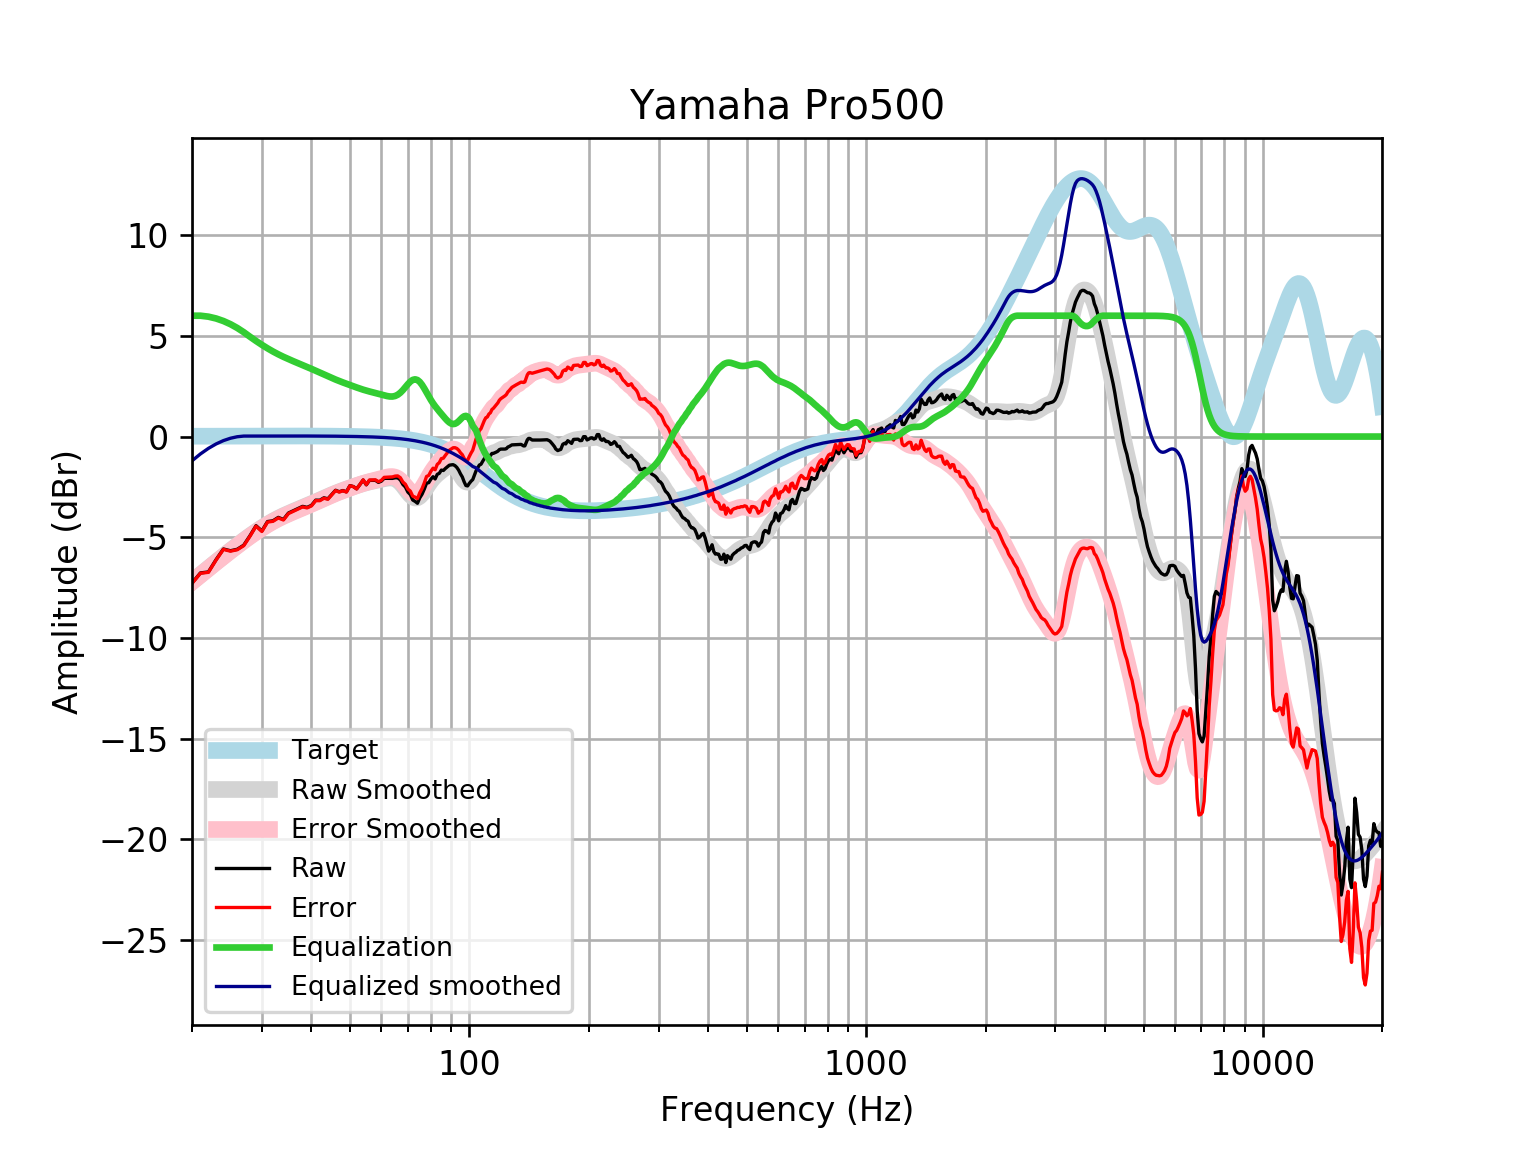

The file beside this chart, header and first rows:
frequency, raw, error, smoothed, error_smoothed, equalization, equalized_raw, equalized_smoothed, target
20, -7.275, -7.292, -7.205, -7.221, 6.0, -1.275, -1.205, 0.01648
21, -6.771, -6.789, -6.863, -6.881, 6, -0.7711, -0.8633, 0.01765
22, -6.721, -6.74, -6.538, -6.557, 5.952, -0.769, -0.5862, 0.01876
23, -6.11, -6.129, -6.23, -6.249, 5.862, -0.2474, -0.3673, 0.01983
24, -5.581, -5.602, -5.937, -5.958, 5.736, 0.1548, -0.201, 0.02084
25, -5.669, -5.691, -5.662, -5.683, 5.578, -0.09041, -0.08325, 0.02179
26, -5.597, -5.62, -5.402, -5.425, 5.393, -0.2043, -0.00955, 0.02269
27, -5.395, -5.418, -5.159, -5.182, 5.182, -0.2121, 0.02355, 0.02353
28, -4.923, -4.947, -4.932, -4.956, 4.956, 0.0331, 0.02433, 0.02431
29, -4.427, -4.452, -4.721, -4.746, 4.746, 0.3198, 0.02504, 0.02502
30, -4.686, -4.712, -4.528, -4.554, 4.554, -0.1323, 0.02567, 0.02566
31, -4.22, -4.246, -4.353, -4.38, 4.38, 0.1596, 0.02623, 0.02622
32, -4.181, -4.208, -4.196, -4.223, 4.223, 0.0422, 0.02668, 0.02668
33, -4.014, -4.041, -4.056, -4.083, 4.083, 0.06949, 0.02704, 0.02704
34, -4.115, -4.142, -3.931, -3.958, 3.958, -0.1568, 0.02728, 0.02728
35, -3.797, -3.824, -3.818, -3.845, 3.845, 0.0486, 0.0274, 0.0274
36, -3.684, -3.711, -3.714, -3.741, 3.741, 0.05728, 0.02739, 0.02739
37, -3.574, -3.601, -3.616, -3.643, 3.643, 0.06863, 0.02723, 0.02723
38, -3.466, -3.493, -3.521, -3.548, 3.548, 0.082, 0.02691, 0.02692
39, -3.516, -3.543, -3.428, -3.454, 3.454, -0.06215, 0.02643, 0.02644
40, -3.417, -3.443, -3.335, -3.361, 3.361, -0.05683, 0.02578, 0.02579
41, -3.157, -3.182, -3.242, -3.267, 3.267, 0.1105, 0.02495, 0.02496
42, -3.16, -3.184, -3.15, -3.174, 3.174, 0.01425, 0.02393, 0.02393
43, -3.041, -3.063, -3.06, -3.083, 3.083, 0.04219, 0.02272, 0.02272
44, -3.091, -3.113, -2.973, -2.994, 2.994, -0.09687, 0.0213, 0.0213
45, -2.872, -2.892, -2.891, -2.91, 2.91, 0.03786, 0.01968, 0.01967
46, -2.666, -2.684, -2.813, -2.831, 2.831, 0.165, 0.01785, 0.01783
47, -2.74, -2.756, -2.741, -2.757, 2.757, 0.01654, 0.01579, 0.01577
48, -2.679, -2.693, -2.674, -2.687, 2.687, 0.007905, 0.0135, 0.01347
49, -2.745, -2.756, -2.61, -2.621, 2.621, -0.1233, 0.01097, 0.01094
50, -2.435, -2.443, -2.55, -2.558, 2.558, 0.1225, 0.008186, 0.008144
51, -2.482, -2.487, -2.491, -2.496, 2.496, 0.01412, 0.005126, 0.00508
52, -2.596, -2.598, -2.435, -2.436, 2.436, -0.1599, 0.001774, 0.001724
53, -2.38, -2.378, -2.382, -2.38, 2.38, 0.0001162, -0.001894, -0.001946
54, -2.157, -2.151, -2.333, -2.327, 2.327, 0.1704, -0.005905, -0.005958
55, -2.397, -2.387, -2.29, -2.28, 2.28, -0.1171, -0.01029, -0.01034
56, -2.175, -2.16, -2.253, -2.237, 2.237, 0.06247, -0.01508, -0.01514
57, -2.175, -2.154, -2.219, -2.199, 2.199, 0.02398, -0.02033, -0.02038
58, -2.175, -2.149, -2.188, -2.162, 2.162, -0.01298, -0.02607, -0.02611
59, -2.275, -2.243, -2.157, -2.124, 2.124, -0.1507, -0.03234, -0.03238
60, -2.215, -2.175, -2.125, -2.085, 2.085, -0.1293, -0.03921, -0.03925
61, -2.073, -2.026, -2.093, -2.047, 2.047, -0.0261, -0.04672, -0.04675
62, -2.073, -2.018, -2.067, -2.012, 2.012, -0.06065, -0.05494, -0.05496
63, -2.074, -2.01, -2.053, -1.989, 1.989, -0.08473, -0.06392, -0.06393
64, -2.076, -2.003, -2.061, -1.987, 1.987, -0.08936, -0.07372, -0.07373
65, -2.048, -1.963, -2.099, -2.014, 2.014, -0.03335, -0.0844, -0.08441
66, -2.049, -1.953, -2.173, -2.077, 2.077, 0.02757, -0.09604, -0.09603
67, -2.152, -2.043, -2.284, -2.176, 2.176, 0.02344, -0.1087, -0.1087
68, -2.379, -2.257, -2.428, -2.305, 2.305, -0.07382, -0.1224, -0.1224
69, -2.506, -2.369, -2.591, -2.453, 2.453, -0.05298, -0.1372, -0.1372
70, -2.757, -2.604, -2.754, -2.601, 2.601, -0.1562, -0.1533, -0.1533
71, -2.881, -2.71, -2.898, -2.728, 2.728, -0.1528, -0.1706, -0.1706
72, -3.151, -2.962, -3.002, -2.813, 2.813, -0.3378, -0.1892, -0.1892
73, -3.218, -3.009, -3.051, -2.842, 2.842, -0.3761, -0.2092, -0.2092
74, -3.311, -3.081, -3.038, -2.808, 2.808, -0.5037, -0.2306, -0.2305
75, -3.044, -2.791, -2.966, -2.712, 2.712, -0.332, -0.2535, -0.2534
76, -2.862, -2.584, -2.844, -2.566, 2.566, -0.2953, -0.2778, -0.2778
77, -2.606, -2.303, -2.69, -2.387, 2.387, -0.2196, -0.3037, -0.3037
78, -2.314, -1.983, -2.523, -2.191, 2.191, -0.1229, -0.3312, -0.3312
79, -2.289, -1.929, -2.357, -1.997, 1.997, -0.2925, -0.3604, -0.3603
... 553 more rows
